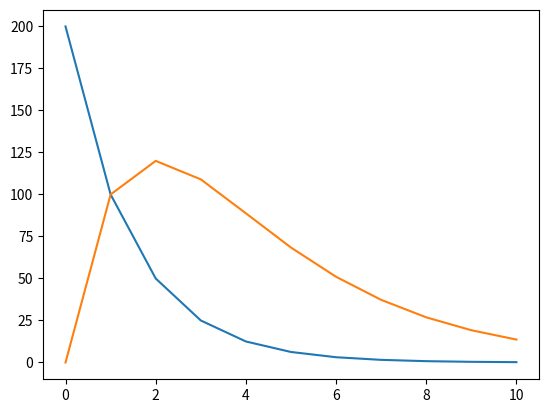

Source code (Python):
import numpy as np
from matplotlib import pyplot as plt

# set values ------------------------------------------------------------------------------------------------------------------
ka = 0.5
ke = 0.3
reaction_rates = [ka, ke]
S = np.array([[-1, 0],
              [1, -1]])
x0_init = 200
x1_init = 0
initial_state_vector = [x0_init, x1_init]
# --------------------------------------------------------------------------------------------------------------------------------------

# function to calculate the propensities (R)
# as an input it takes the state vector and the reaction rates
# it outputs the propesity vector (R)
def propensities(state_vector, reaction_rates):
    R = np.zeros(2)
    R[0] = state_vector[0]*reaction_rates[0]
    R[1] = state_vector[1]*reaction_rates[1]
    return R

# function to calculate the ordinary differential equation (dot product of the stoichiometrix matrix and the reaction rate vector R)
# as an input it takes the stoichiometric matrix,
#, the function to calculate the propensity vector (R),
#, the current state and the reaction rates
# it outputs the ODEs
def ODE(stoi_matrix, prop_fun, state_vector, rates):
   return np.dot(stoi_matrix, prop_fun(state_vector, rates))


# this is the function to approximate the ODE with the explicit Euler method
# as an input it takes the function to calculate the propenisty vector (R),
#, the function to calculate the ODE, aswell as all the arguments of these two functions
# it also takes as an input the initial state vector, the time step and the final time
def ExplicitEuler(init_state_vector, time_step, time_final, prop_fun, ODE_fun, stoi_matrix, reaction_rates):
    NumSteps = int(time_final/time_step) # number of time points
    times = np.zeros(NumSteps+1)  # 1D array to store the times

    # 2D array to store the states of x0, x1 at each given time
    # for every time step there is a row
    # one column for x0 and one column for x1
    states = np.zeros((np.size(times), len(init_state_vector)))
    states[0] = init_state_vector

    for step in range(0, NumSteps):
        times[step+1] = times[step] + time_step
        states[step+1] = states[step] + time_step*ODE_fun(stoi_matrix = stoi_matrix, prop_fun = prop_fun, state_vector = states[step], rates = reaction_rates)
    
    return times, states

(times, states) = ExplicitEuler(init_state_vector=[200,0], time_step=1, time_final=10, prop_fun=propensities, ODE_fun=ODE, stoi_matrix=S, reaction_rates=reaction_rates)


x0_states = []
x1_states = []
for i in states:
    x0_states.append(i[0])
    x1_states.append(i[1])

#Output = np.concatenate((np.array(times,ndmin=2),np.array(x1_states,ndmin=2)), axis=0)
# [redacted]


plt.plot(times, x0_states, label="x0")
plt.plot(times,x1_states, label = "x1")
plt.show()
